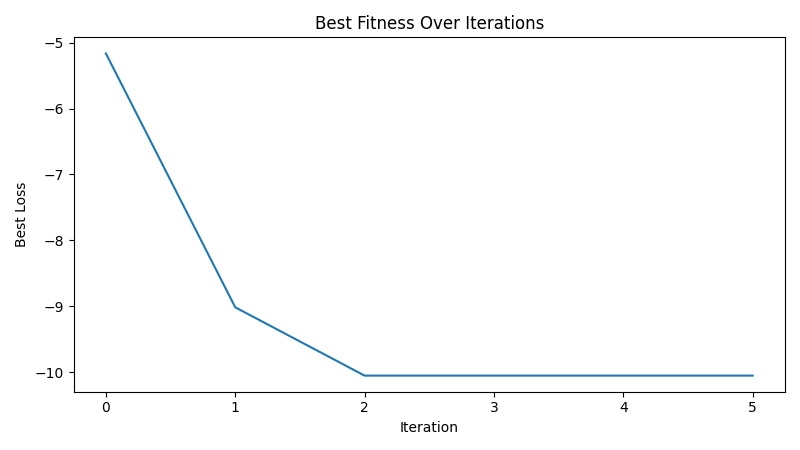

Data behind this chart, as committed beside it:
iteration, best_loss
1, -5.163
2, -9.016
3, -10.05
4, -10.05
5, -10.05
6, -10.05
